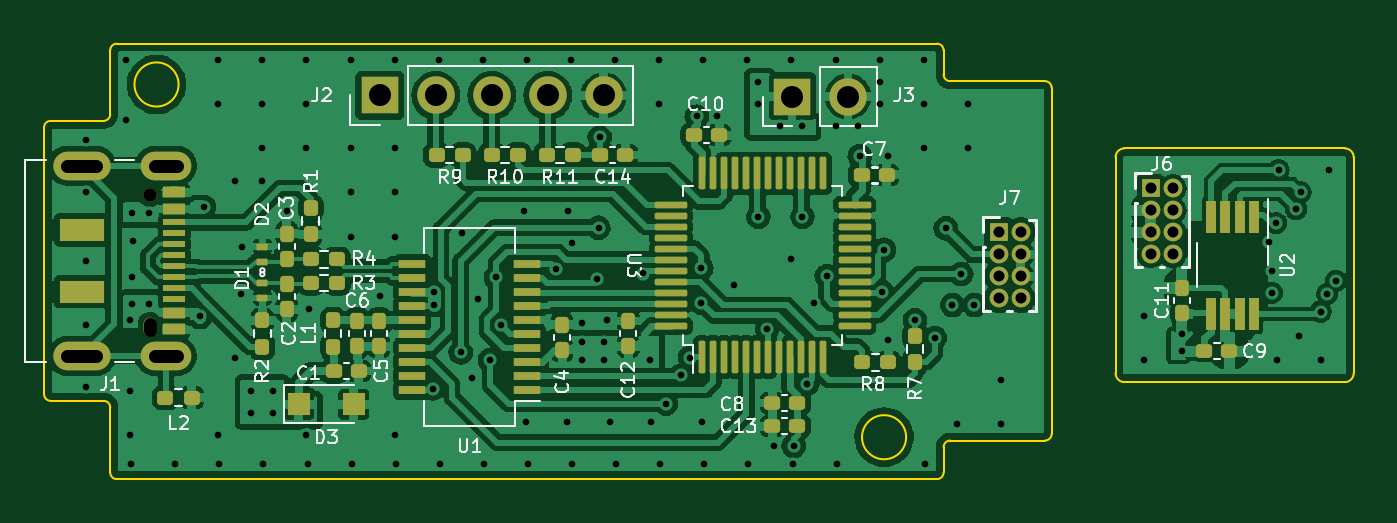
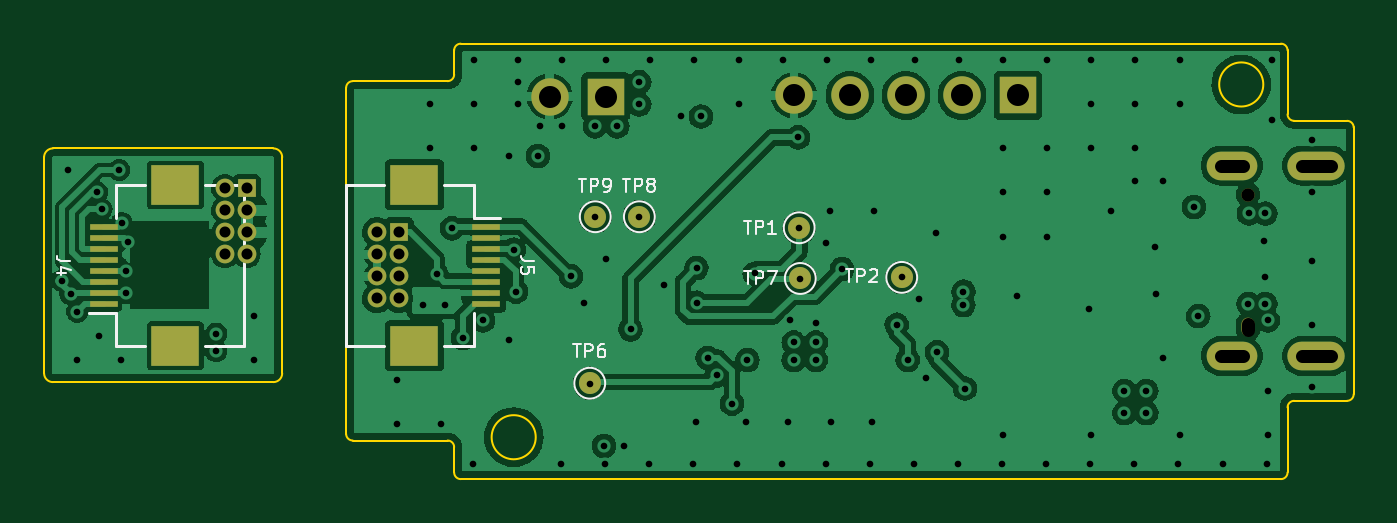
Circuit board: 11 layer files. Board 59.4 x 19.8 mm.
- bottom_copper: usb-magnetometer-B_Cu.gbl (159693 bytes)
- bottom_mask: usb-magnetometer-B_Mask.gbs (2279 bytes)
- paste: usb-magnetometer-B_Paste.gbp (1085 bytes)
- bottom_silk: usb-magnetometer-B_Silkscreen.gbo (9113 bytes)
- outline: usb-magnetometer-Edge_Cuts.gm1 (2689 bytes)
- top_copper: usb-magnetometer-F_Cu.gtl (255481 bytes)
- top_mask: usb-magnetometer-F_Mask.gts (7437 bytes)
- paste: usb-magnetometer-F_Paste.gtp (6422 bytes)
- top_silk: usb-magnetometer-F_Silkscreen.gto (36676 bytes)
- drill: usb-magnetometer-NPTH.drl (392 bytes)
- drill: usb-magnetometer-PTH.drl (3318 bytes)

=== bottom_copper: usb-magnetometer-B_Cu.gbl (159693 bytes, source omitted) ===
=== bottom_mask: usb-magnetometer-B_Mask.gbs ===
G04 #@! TF.GenerationSoftware,KiCad,Pcbnew,(6.0.1)*
G04 #@! TF.CreationDate,2023-03-18T21:32:40+01:00*
G04 #@! TF.ProjectId,usb-magnetometer,7573622d-6d61-4676-9e65-746f6d657465,rev?*
G04 #@! TF.SameCoordinates,Original*
G04 #@! TF.FileFunction,Soldermask,Bot*
G04 #@! TF.FilePolarity,Negative*
%FSLAX46Y46*%
G04 Gerber Fmt 4.6, Leading zero omitted, Abs format (unit mm)*
G04 Created by KiCad (PCBNEW (6.0.1)) date 2023-03-18 21:32:40*
%MOMM*%
%LPD*%
G01*
G04 APERTURE LIST*
%ADD10O,0.600000X0.850000*%
%ADD11C,0.600000*%
%ADD12O,2.600000X1.300000*%
%ADD13O,2.300000X1.300000*%
%ADD14R,0.850000X0.850000*%
%ADD15O,0.850000X0.850000*%
%ADD16R,1.700000X1.700000*%
%ADD17O,1.700000X1.700000*%
%ADD18C,1.000000*%
%ADD19R,1.300000X0.300000*%
%ADD20R,2.200000X1.800000*%
G04 APERTURE END LIST*
D10*
X52900000Y-146100000D03*
D11*
X52900000Y-140100000D03*
D12*
X49800000Y-147420000D03*
D13*
X53625000Y-147420000D03*
D12*
X49800000Y-138780000D03*
D13*
X53625000Y-138780000D03*
D14*
X98300000Y-139800000D03*
D15*
X99300000Y-139800000D03*
X98300000Y-140800000D03*
X99300000Y-140800000D03*
X98300000Y-141800000D03*
X99300000Y-141800000D03*
X98300000Y-142800000D03*
X99300000Y-142800000D03*
D14*
X91400000Y-141800000D03*
D15*
X92400000Y-141800000D03*
X91400000Y-142800000D03*
X92400000Y-142800000D03*
X91400000Y-143800000D03*
X92400000Y-143800000D03*
X91400000Y-144800000D03*
X92400000Y-144800000D03*
D16*
X63325000Y-135600000D03*
D17*
X65865000Y-135600000D03*
X68405000Y-135600000D03*
X70945000Y-135600000D03*
X73485000Y-135600000D03*
D16*
X82025000Y-135650000D03*
D17*
X84565000Y-135650000D03*
D18*
X68600000Y-143850000D03*
X82500000Y-141100000D03*
X73200000Y-143900000D03*
X82750000Y-148650000D03*
D19*
X104800000Y-145050000D03*
X104800000Y-144550000D03*
X104800000Y-144050000D03*
X104800000Y-143550000D03*
X104800000Y-143050000D03*
X104800000Y-142550000D03*
X104800000Y-142050000D03*
X104800000Y-141550000D03*
D20*
X101550000Y-146950000D03*
X101550000Y-139650000D03*
D18*
X73250000Y-141600000D03*
X80500000Y-141100000D03*
D19*
X87450000Y-141550000D03*
X87450000Y-142050000D03*
X87450000Y-142550000D03*
X87450000Y-143050000D03*
X87450000Y-143550000D03*
X87450000Y-144050000D03*
X87450000Y-144550000D03*
X87450000Y-145050000D03*
D20*
X90700000Y-139650000D03*
X90700000Y-146950000D03*
M02*

=== paste: usb-magnetometer-B_Paste.gbp ===
G04 #@! TF.GenerationSoftware,KiCad,Pcbnew,(6.0.1)*
G04 #@! TF.CreationDate,2023-03-18T21:32:40+01:00*
G04 #@! TF.ProjectId,usb-magnetometer,7573622d-6d61-4676-9e65-746f6d657465,rev?*
G04 #@! TF.SameCoordinates,Original*
G04 #@! TF.FileFunction,Paste,Bot*
G04 #@! TF.FilePolarity,Positive*
%FSLAX46Y46*%
G04 Gerber Fmt 4.6, Leading zero omitted, Abs format (unit mm)*
G04 Created by KiCad (PCBNEW (6.0.1)) date 2023-03-18 21:32:40*
%MOMM*%
%LPD*%
G01*
G04 APERTURE LIST*
%ADD10R,1.300000X0.300000*%
%ADD11R,2.200000X1.800000*%
G04 APERTURE END LIST*
D10*
X104800000Y-145050000D03*
X104800000Y-144550000D03*
X104800000Y-144050000D03*
X104800000Y-143550000D03*
X104800000Y-143050000D03*
X104800000Y-142550000D03*
X104800000Y-142050000D03*
X104800000Y-141550000D03*
D11*
X101550000Y-146950000D03*
X101550000Y-139650000D03*
D10*
X87450000Y-141550000D03*
X87450000Y-142050000D03*
X87450000Y-142550000D03*
X87450000Y-143050000D03*
X87450000Y-143550000D03*
X87450000Y-144050000D03*
X87450000Y-144550000D03*
X87450000Y-145050000D03*
D11*
X90700000Y-139650000D03*
X90700000Y-146950000D03*
M02*

=== bottom_silk: usb-magnetometer-B_Silkscreen.gbo (9113 bytes, source omitted) ===
=== outline: usb-magnetometer-Edge_Cuts.gm1 ===
G04 #@! TF.GenerationSoftware,KiCad,Pcbnew,(6.0.1)*
G04 #@! TF.CreationDate,2023-03-18T21:32:40+01:00*
G04 #@! TF.ProjectId,usb-magnetometer,7573622d-6d61-4676-9e65-746f6d657465,rev?*
G04 #@! TF.SameCoordinates,Original*
G04 #@! TF.FileFunction,Profile,NP*
%FSLAX46Y46*%
G04 Gerber Fmt 4.6, Leading zero omitted, Abs format (unit mm)*
G04 Created by KiCad (PCBNEW (6.0.1)) date 2023-03-18 21:32:40*
%MOMM*%
%LPD*%
G01*
G04 APERTURE LIST*
G04 #@! TA.AperFunction,Profile*
%ADD10C,0.100000*%
G04 #@! TD*
G04 APERTURE END LIST*
D10*
X89200000Y-151250000D02*
G75*
G03*
X88900000Y-151550000I0J-300000D01*
G01*
X51100000Y-152700000D02*
G75*
G03*
X51400000Y-153000000I300000J0D01*
G01*
X88600000Y-133250000D02*
X51400000Y-133250000D01*
X88600000Y-153000000D02*
G75*
G03*
X88900000Y-152700000I0J300000D01*
G01*
X51400000Y-133250000D02*
G75*
G03*
X51100000Y-133550000I0J-300000D01*
G01*
X107500000Y-138400000D02*
G75*
G03*
X107100000Y-138000000I-399999J1D01*
G01*
X107100000Y-148600000D02*
G75*
G03*
X107500000Y-148200000I1J399999D01*
G01*
X51100000Y-149750000D02*
G75*
G03*
X50800000Y-149450000I-300000J0D01*
G01*
X48400000Y-136750000D02*
G75*
G03*
X48100000Y-137050000I0J-300000D01*
G01*
X93500000Y-151250000D02*
G75*
G03*
X93800000Y-150950000I0J300000D01*
G01*
X96700000Y-138400000D02*
X96700000Y-148200000D01*
X51100000Y-149750000D02*
X51100000Y-152700000D01*
X54200000Y-135100000D02*
G75*
G03*
X54200000Y-135100000I-1000000J0D01*
G01*
X93500000Y-134950000D02*
X89200000Y-134950000D01*
X97100000Y-138000000D02*
G75*
G03*
X96700000Y-138400000I-1J-399999D01*
G01*
X93800000Y-135250000D02*
G75*
G03*
X93500000Y-134950000I-300000J0D01*
G01*
X48400000Y-149450000D02*
X50800000Y-149450000D01*
X88900000Y-134650000D02*
X88900000Y-133550000D01*
X96700000Y-148200000D02*
G75*
G03*
X97100000Y-148600000I399999J-1D01*
G01*
X88900000Y-134650000D02*
G75*
G03*
X89200000Y-134950000I300000J0D01*
G01*
X51400000Y-153000000D02*
X88600000Y-153000000D01*
X51100000Y-136450000D02*
X51100000Y-133550000D01*
X48100000Y-149150000D02*
G75*
G03*
X48400000Y-149450000I300000J0D01*
G01*
X88900000Y-152700000D02*
X88900000Y-151550000D01*
X89200000Y-151250000D02*
X93500000Y-151250000D01*
X88900000Y-133550000D02*
G75*
G03*
X88600000Y-133250000I-300000J0D01*
G01*
X87200000Y-151100000D02*
G75*
G03*
X87200000Y-151100000I-1000000J0D01*
G01*
X48100000Y-149150000D02*
X48100000Y-137050000D01*
X48400000Y-136750000D02*
X50800000Y-136750000D01*
X107500000Y-148200000D02*
X107500000Y-138400000D01*
X97100000Y-148600000D02*
X107100000Y-148600000D01*
X93800000Y-150950000D02*
X93800000Y-135250000D01*
X107100000Y-138000000D02*
X97100000Y-138000000D01*
X50800000Y-136750000D02*
G75*
G03*
X51100000Y-136450000I0J300000D01*
G01*
M02*

=== top_copper: usb-magnetometer-F_Cu.gtl (255481 bytes, source omitted) ===
=== top_mask: usb-magnetometer-F_Mask.gts (7437 bytes, source omitted) ===
=== paste: usb-magnetometer-F_Paste.gtp ===
G04 #@! TF.GenerationSoftware,KiCad,Pcbnew,(6.0.1)*
G04 #@! TF.CreationDate,2023-03-18T21:32:40+01:00*
G04 #@! TF.ProjectId,usb-magnetometer,7573622d-6d61-4676-9e65-746f6d657465,rev?*
G04 #@! TF.SameCoordinates,Original*
G04 #@! TF.FileFunction,Paste,Top*
G04 #@! TF.FilePolarity,Positive*
%FSLAX46Y46*%
G04 Gerber Fmt 4.6, Leading zero omitted, Abs format (unit mm)*
G04 Created by KiCad (PCBNEW (6.0.1)) date 2023-03-18 21:32:40*
%MOMM*%
%LPD*%
G01*
G04 APERTURE LIST*
G04 Aperture macros list*
%AMRoundRect*
0 Rectangle with rounded corners*
0 $1 Rounding radius*
0 $2 $3 $4 $5 $6 $7 $8 $9 X,Y pos of 4 corners*
0 Add a 4 corners polygon primitive as box body*
4,1,4,$2,$3,$4,$5,$6,$7,$8,$9,$2,$3,0*
0 Add four circle primitives for the rounded corners*
1,1,$1+$1,$2,$3*
1,1,$1+$1,$4,$5*
1,1,$1+$1,$6,$7*
1,1,$1+$1,$8,$9*
0 Add four rect primitives between the rounded corners*
20,1,$1+$1,$2,$3,$4,$5,0*
20,1,$1+$1,$4,$5,$6,$7,0*
20,1,$1+$1,$6,$7,$8,$9,0*
20,1,$1+$1,$8,$9,$2,$3,0*%
G04 Aperture macros list end*
%ADD10RoundRect,0.160000X-0.197500X-0.160000X0.197500X-0.160000X0.197500X0.160000X-0.197500X0.160000X0*%
%ADD11RoundRect,0.050000X0.200000X-0.100000X0.200000X0.100000X-0.200000X0.100000X-0.200000X-0.100000X0*%
%ADD12RoundRect,0.075000X0.075000X-0.662500X0.075000X0.662500X-0.075000X0.662500X-0.075000X-0.662500X0*%
%ADD13RoundRect,0.075000X0.662500X-0.075000X0.662500X0.075000X-0.662500X0.075000X-0.662500X-0.075000X0*%
%ADD14RoundRect,0.155000X0.155000X-0.212500X0.155000X0.212500X-0.155000X0.212500X-0.155000X-0.212500X0*%
%ADD15RoundRect,0.160000X-0.160000X0.197500X-0.160000X-0.197500X0.160000X-0.197500X0.160000X0.197500X0*%
%ADD16RoundRect,0.155000X-0.155000X0.212500X-0.155000X-0.212500X0.155000X-0.212500X0.155000X0.212500X0*%
%ADD17R,1.000000X1.000000*%
%ADD18RoundRect,0.160000X0.160000X-0.197500X0.160000X0.197500X-0.160000X0.197500X-0.160000X-0.197500X0*%
%ADD19R,2.000000X1.000000*%
%ADD20R,1.000000X0.520000*%
%ADD21R,1.000000X0.270000*%
%ADD22RoundRect,0.155000X0.212500X0.155000X-0.212500X0.155000X-0.212500X-0.155000X0.212500X-0.155000X0*%
%ADD23RoundRect,0.160000X0.197500X0.160000X-0.197500X0.160000X-0.197500X-0.160000X0.197500X-0.160000X0*%
%ADD24RoundRect,0.155000X-0.212500X-0.155000X0.212500X-0.155000X0.212500X0.155000X-0.212500X0.155000X0*%
%ADD25R,0.450000X1.450000*%
%ADD26RoundRect,0.050000X-0.200000X0.100000X-0.200000X-0.100000X0.200000X-0.100000X0.200000X0.100000X0*%
%ADD27R,1.200000X0.400000*%
G04 APERTURE END LIST*
D10*
X85202500Y-147700000D03*
X86397500Y-147700000D03*
D11*
X58000000Y-143150000D03*
X58000000Y-142450000D03*
D10*
X60202500Y-144100000D03*
X61397500Y-144100000D03*
D12*
X77950000Y-147462500D03*
X78450000Y-147462500D03*
X78950000Y-147462500D03*
X79450000Y-147462500D03*
X79950000Y-147462500D03*
X80450000Y-147462500D03*
X80950000Y-147462500D03*
X81450000Y-147462500D03*
X81950000Y-147462500D03*
X82450000Y-147462500D03*
X82950000Y-147462500D03*
X83450000Y-147462500D03*
D13*
X84862500Y-146050000D03*
X84862500Y-145550000D03*
X84862500Y-145050000D03*
X84862500Y-144550000D03*
X84862500Y-144050000D03*
X84862500Y-143550000D03*
X84862500Y-143050000D03*
X84862500Y-142550000D03*
X84862500Y-142050000D03*
X84862500Y-141550000D03*
X84862500Y-141050000D03*
X84862500Y-140550000D03*
D12*
X83450000Y-139137500D03*
X82950000Y-139137500D03*
X82450000Y-139137500D03*
X81950000Y-139137500D03*
X81450000Y-139137500D03*
X80950000Y-139137500D03*
X80450000Y-139137500D03*
X79950000Y-139137500D03*
X79450000Y-139137500D03*
X78950000Y-139137500D03*
X78450000Y-139137500D03*
X77950000Y-139137500D03*
D13*
X76537500Y-140550000D03*
X76537500Y-141050000D03*
X76537500Y-141550000D03*
X76537500Y-142050000D03*
X76537500Y-142550000D03*
X76537500Y-143050000D03*
X76537500Y-143550000D03*
X76537500Y-144050000D03*
X76537500Y-144550000D03*
X76537500Y-145050000D03*
X76537500Y-145550000D03*
X76537500Y-146050000D03*
D14*
X59100000Y-143000000D03*
X59100000Y-141865000D03*
D15*
X58000000Y-145802500D03*
X58000000Y-146997500D03*
D16*
X63300000Y-145832500D03*
X63300000Y-146967500D03*
D17*
X59650000Y-149600000D03*
X62150000Y-149600000D03*
D18*
X87600000Y-147697500D03*
X87600000Y-146502500D03*
D19*
X49800000Y-144500000D03*
X49800000Y-141700000D03*
D20*
X54000000Y-140000000D03*
X54000000Y-140750000D03*
D21*
X54000000Y-141350000D03*
X54000000Y-142850000D03*
X54000000Y-143850000D03*
X54000000Y-144850000D03*
D20*
X54000000Y-145450000D03*
X54000000Y-146200000D03*
X54000000Y-146200000D03*
X54000000Y-145450000D03*
D21*
X54000000Y-144350000D03*
X54000000Y-143350000D03*
X54000000Y-142350000D03*
X54000000Y-141850000D03*
D20*
X54000000Y-140750000D03*
X54000000Y-140000000D03*
D22*
X82267500Y-149550000D03*
X81132500Y-149550000D03*
D14*
X74600000Y-146967500D03*
X74600000Y-145832500D03*
D23*
X54797500Y-149300000D03*
X53602500Y-149300000D03*
D10*
X65902500Y-138300000D03*
X67097500Y-138300000D03*
X68402500Y-138300000D03*
X69597500Y-138300000D03*
D14*
X71600000Y-147135000D03*
X71600000Y-146000000D03*
D24*
X77582500Y-137400000D03*
X78717500Y-137400000D03*
D25*
X102975000Y-141100000D03*
X102325000Y-141100000D03*
X101675000Y-141100000D03*
X101025000Y-141100000D03*
X101025000Y-145500000D03*
X101675000Y-145500000D03*
X102325000Y-145500000D03*
X102975000Y-145500000D03*
D14*
X99700000Y-145467500D03*
X99700000Y-144332500D03*
D26*
X58000000Y-144082500D03*
X58000000Y-144782500D03*
D27*
X70000000Y-148957500D03*
X70000000Y-148322500D03*
X70000000Y-147687500D03*
X70000000Y-147052500D03*
X70000000Y-146417500D03*
X70000000Y-145782500D03*
X70000000Y-145147500D03*
X70000000Y-144512500D03*
X70000000Y-143877500D03*
X70000000Y-143242500D03*
X64800000Y-143242500D03*
X64800000Y-143877500D03*
X64800000Y-144512500D03*
X64800000Y-145147500D03*
X64800000Y-145782500D03*
X64800000Y-146417500D03*
X64800000Y-147052500D03*
X64800000Y-147687500D03*
X64800000Y-148322500D03*
X64800000Y-148957500D03*
D16*
X62300000Y-145832500D03*
X62300000Y-146967500D03*
D18*
X60200000Y-141897500D03*
X60200000Y-140702500D03*
D24*
X73332500Y-138300000D03*
X74467500Y-138300000D03*
D10*
X70902500Y-138300000D03*
X72097500Y-138300000D03*
D22*
X82267500Y-150600000D03*
X81132500Y-150600000D03*
D10*
X60202500Y-143032500D03*
X61397500Y-143032500D03*
D24*
X100732500Y-147200000D03*
X101867500Y-147200000D03*
X85182500Y-139200000D03*
X86317500Y-139200000D03*
D16*
X59100000Y-144165000D03*
X59100000Y-145300000D03*
D18*
X61200000Y-146997500D03*
X61200000Y-145802500D03*
D24*
X61232500Y-148100000D03*
X62367500Y-148100000D03*
M02*

=== top_silk: usb-magnetometer-F_Silkscreen.gto (36676 bytes, source omitted) ===
=== drill: usb-magnetometer-NPTH.drl ===
M48
; DRILL file {KiCad (6.0.1)} date Sat Mar 18 21:32:49 2023
; FORMAT={-:-/ absolute / metric / decimal}
; #@! TF.CreationDate,2023-03-18T21:32:49+01:00
; #@! TF.GenerationSoftware,Kicad,Pcbnew,(6.0.1)
; #@! TF.FileFunction,NonPlated,1,4,NPTH
FMAT,2
METRIC
; #@! TA.AperFunction,NonPlated,NPTH,ComponentDrill
T1C0.600
%
G90
G05
T1
X52.9Y-140.1
T1
X52.9Y-145.975G85X52.9Y-146.225
G05
T0
M30

=== drill: usb-magnetometer-PTH.drl ===
M48
; DRILL file {KiCad (6.0.1)} date Sat Mar 18 21:32:49 2023
; FORMAT={-:-/ absolute / metric / decimal}
; #@! TF.CreationDate,2023-03-18T21:32:49+01:00
; #@! TF.GenerationSoftware,Kicad,Pcbnew,(6.0.1)
; #@! TF.FileFunction,Plated,1,4,PTH
FMAT,2
METRIC
; #@! TA.AperFunction,Plated,PTH,ViaDrill
T1C0.300
; #@! TA.AperFunction,Plated,PTH,ComponentDrill
T2C0.500
; #@! TA.AperFunction,Plated,PTH,ComponentDrill
T3C0.600
; #@! TA.AperFunction,Plated,PTH,ComponentDrill
T4C1.000
%
G90
G05
T1
X50.0Y-137.6
X50.0Y-140.0
X50.0Y-143.1
X50.0Y-146.0
X50.0Y-148.8
X51.8Y-134.0
X51.8Y-136.7
X52.0Y-145.8
X52.0Y-149.0
X52.0Y-151.0
X52.05Y-152.3
X52.1Y-140.95
X52.1Y-143.85
X52.1Y-145.05
X52.15Y-142.2
X52.85Y-140.95
X52.874Y-145.053
X54.05Y-152.3
X55.15Y-145.6
X55.35Y-140.65
X56.0Y-134.0
X56.0Y-136.0
X56.0Y-151.0
X56.05Y-152.3
X56.75Y-139.5
X56.75Y-147.5
X57.05Y-144.6
X57.1Y-142.45
X57.5Y-149.0
X57.5Y-150.0
X58.0Y-134.0
X58.0Y-136.0
X58.0Y-138.0
X58.0Y-139.5
X58.05Y-152.3
X58.5Y-149.0
X58.5Y-150.0
X59.1Y-140.85
X59.999Y-150.991
X60.0Y-134.0
X60.0Y-136.0
X60.0Y-138.0
X60.05Y-152.3
X60.1Y-145.3
X62.0Y-134.0
X62.0Y-138.0
X62.0Y-140.0
X62.0Y-142.0
X62.05Y-152.3
X63.35Y-144.7
X64.0Y-134.0
X64.0Y-138.0
X64.0Y-140.0
X64.0Y-142.0
X64.0Y-151.0
X64.05Y-152.3
X65.737Y-148.891
X65.8Y-144.5
X65.8Y-145.1
X66.0Y-134.0
X66.05Y-152.3
X67.0Y-147.25
X67.05Y-141.85
X67.5Y-148.4
X67.8Y-144.85
X68.0Y-134.0
X68.05Y-152.3
X68.325Y-147.6
X68.6Y-143.85
X68.825Y-146.0
X69.85Y-140.85
X69.95Y-150.4
X70.0Y-134.0
X70.05Y-152.3
X71.304Y-143.475
X71.8Y-150.4
X71.85Y-140.85
X72.0Y-134.0
X72.05Y-142.3
X72.05Y-152.3
X72.5Y-145.9
X72.5Y-146.8
X72.5Y-147.6
X73.2Y-143.925
X73.25Y-141.6
X73.3Y-137.5
X73.5Y-146.8
X73.5Y-147.6
X73.65Y-145.8
X73.75Y-150.4
X74.0Y-134.0
X74.05Y-152.3
X75.265Y-143.674
X75.6Y-147.6
X75.65Y-150.4
X76.0Y-134.0
X76.0Y-136.0
X76.05Y-152.3
X76.3Y-149.582
X77.0Y-148.3
X77.4Y-147.5
X77.7Y-136.55
X77.9Y-145.0
X77.908Y-143.43
X77.95Y-150.4
X78.0Y-134.0
X78.05Y-152.3
X78.6Y-136.55
X79.4Y-144.2
X80.0Y-134.0
X80.05Y-152.3
X80.5Y-135.0
X80.5Y-136.0
X80.5Y-141.1
X80.9Y-146.2
X81.2Y-151.5
X81.5Y-137.0
X82.0Y-134.0
X82.0Y-143.0
X82.05Y-152.3
X82.1Y-151.5
X82.5Y-137.0
X82.5Y-141.1
X82.724Y-148.664
X83.0Y-145.0
X83.6Y-143.8
X84.0Y-134.0
X84.0Y-137.0
X84.05Y-152.3
X85.0Y-137.0
X85.1Y-138.35
X86.0Y-134.0
X86.0Y-135.0
X86.0Y-136.0
X86.1Y-144.5
X86.2Y-142.6
X86.4Y-138.35
X86.4Y-146.7
X87.6Y-145.8
X88.0Y-134.0
X88.0Y-136.0
X88.0Y-138.0
X88.05Y-152.3
X88.5Y-146.6
X89.0Y-141.624
X89.3Y-145.1
X89.5Y-150.5
X89.7Y-143.7
X90.0Y-136.0
X90.0Y-138.0
X90.3Y-145.1
X91.5Y-148.5
X91.5Y-150.5
X98.0Y-145.6
X98.0Y-147.6
X99.7Y-146.4
X99.7Y-147.2
X103.673Y-142.253
X103.794Y-143.55
X103.794Y-144.55
X103.983Y-141.38
X104.0Y-147.6
X104.1Y-138.976
X104.893Y-140.76
X105.0Y-146.5
X105.095Y-139.986
X106.0Y-145.4
X106.0Y-147.6
X106.3Y-144.6
X106.4Y-139.0
X106.7Y-144.0
T2
X91.4Y-141.8
X91.4Y-142.8
X91.4Y-143.8
X91.4Y-144.8
X92.4Y-141.8
X92.4Y-142.8
X92.4Y-143.8
X92.4Y-144.8
X98.3Y-139.8
X98.3Y-140.8
X98.3Y-141.8
X98.3Y-142.8
X99.3Y-139.8
X99.3Y-140.8
X99.3Y-141.8
X99.3Y-142.8
T4
X63.325Y-135.6
X65.865Y-135.6
X68.405Y-135.6
X70.945Y-135.6
X73.485Y-135.6
X82.025Y-135.65
X84.565Y-135.65
T3
X50.45Y-138.78G85X49.15Y-138.78
G05
X50.45Y-147.42G85X49.15Y-147.42
G05
X54.125Y-138.78G85X53.125Y-138.78
G05
X54.125Y-147.42G85X53.125Y-147.42
G05
T0
M30
